Run: headless pygame with SDL's dummy video driver; simulated clock (each Clock.tick advances the game by its frame time, no real sleeping); random seed 0; keys injected as events and as key.get_pressed() state; no mouse input.
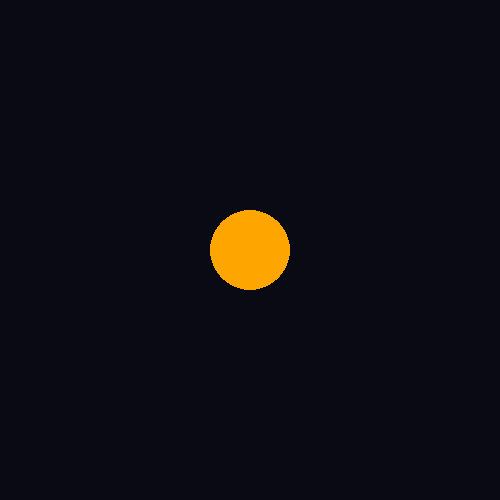
Frame 1 of 4 · flips 1–60 · no input
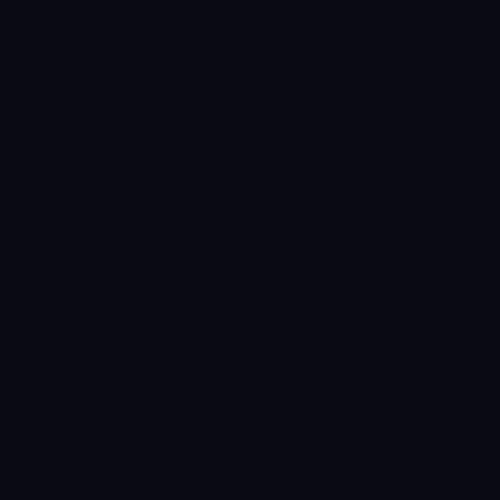
Frame 2 of 4 · flips 61–180 · tapped SPACE, RETURN · held RIGHT (→), D
Frame 3 of 4 · flips 181–300 · held DOWN (↓), S · screen unchanged from frame 2, image omitted
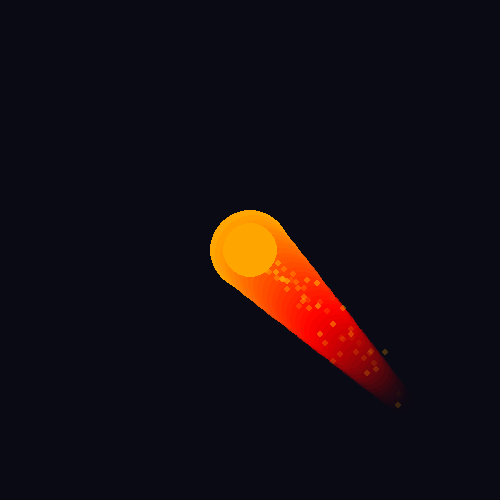
Frame 4 of 4 · flips 301–420 · held LEFT (←), A, UP (↑), W

The pygame program that drew these frames:

import pygame, random, math

pygame.init()
WIDTH, HEIGHT = 500, 500
screen = pygame.display.set_mode((WIDTH, HEIGHT))
pygame.display.set_caption("Wobbly Ball con Scia Gradiente")

clock = pygame.time.Clock()

# Proprietà palla
x, y = WIDTH // 2, HEIGHT // 2
vx = vy = 0
radius = 40
stretch_x = stretch_y = 1.0

# Colore iniziale
orange = (255, 165, 0)
red = (255, 0, 0)
black = (10, 10, 20)

# Scia
trail = []
MAX_TRAIL = 40

# Particelle
particles = []

class Particle:
    def __init__(self, x, y, color):
        self.x = x + random.uniform(-5,5)
        self.y = y + random.uniform(-5,5)
        self.vx = random.uniform(-1, 1)
        self.vy = random.uniform(-2, -0.5)
        self.life = random.randint(20, 40)
        self.color = color

    def update(self):
        self.x += self.vx
        self.y += self.vy
        self.vy += 0.1
        self.life -= 1

    def draw(self, surface):
        alpha = max(0, int(255 * (self.life / 40)))
        s = pygame.Surface((6,6), pygame.SRCALPHA)
        pygame.draw.circle(s, (*self.color, alpha), (3,3), 3)
        surface.blit(s, (self.x, self.y))

def lerp_color(c1, c2, t):
    return tuple(int(c1[i] * (1 - t) + c2[i] * t) for i in range(3))

running = True
while running:
    for e in pygame.event.get():
        if e.type == pygame.QUIT:
            running = False

    keys = pygame.key.get_pressed()
    speed = 4
    vx = vy = 0
    if keys[pygame.K_LEFT]:  vx = -speed
    if keys[pygame.K_RIGHT]: vx = speed
    if keys[pygame.K_UP]:    vy = -speed
    if keys[pygame.K_DOWN]:  vy = speed

    x += vx
    y += vy
    stretch_x += (1.0 + vx*0.1 - stretch_x) * 0.2
    stretch_y += (1.0 + vy*0.1 - stretch_y) * 0.2
    stretch_x += (1.0 - stretch_x) * 0.05
    stretch_y += (1.0 - stretch_y) * 0.05

    trail.append((x, y))
    if len(trail) > MAX_TRAIL:
        trail.pop(0)

    if vx or vy:
        for _ in range(2):
            particles.append(Particle(x, y, orange))

    for p in particles[:]:
        p.update()
        if p.life <= 0:
            particles.remove(p)

    screen.fill(black)

    # Disegna scia (invertita: più grossa/luminosa vicino alla palla)
    for i, (tx, ty) in enumerate(reversed(trail)):
        t = i / len(trail)
        if t < 0.5:
            col = lerp_color(orange, red, t * 2)
        else:
            col = lerp_color(red, black, (t - 0.5) * 2)
        alpha = int(255 * (1 - t))
        size = int(radius * (1.0 - 0.7 * t))  # più grande vicino alla palla
        s = pygame.Surface((size*2, size*2), pygame.SRCALPHA)
        pygame.draw.circle(s, (*col, alpha), (size, size), size)
        screen.blit(s, (tx - size, ty - size))

    for p in particles:
        p.draw(screen)

    ellipse_rect = pygame.Rect(0, 0, radius*2*stretch_x, radius*2*stretch_y)
    ellipse_rect.center = (x, y)
    pygame.draw.ellipse(screen, orange, ellipse_rect)

    pygame.display.flip()
    clock.tick(60)

pygame.quit()
